Run: headless pygame with SDL's dummy video driver; simulated clock (each Clock.tick advances the game by its frame time, no real sleeping); random seed 0; keys injected as events and as key.get_pressed() state; no mouse input.
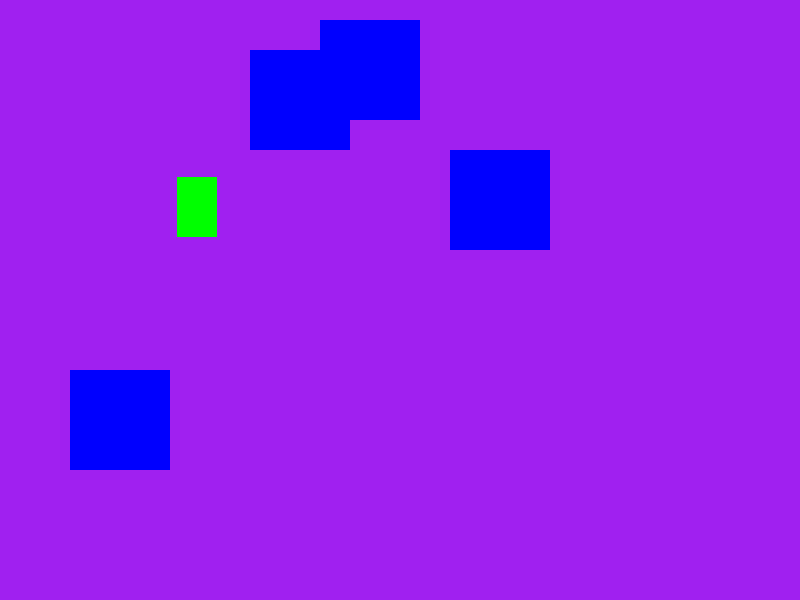
Frame 1 of 4 · flips 1–60 · no input
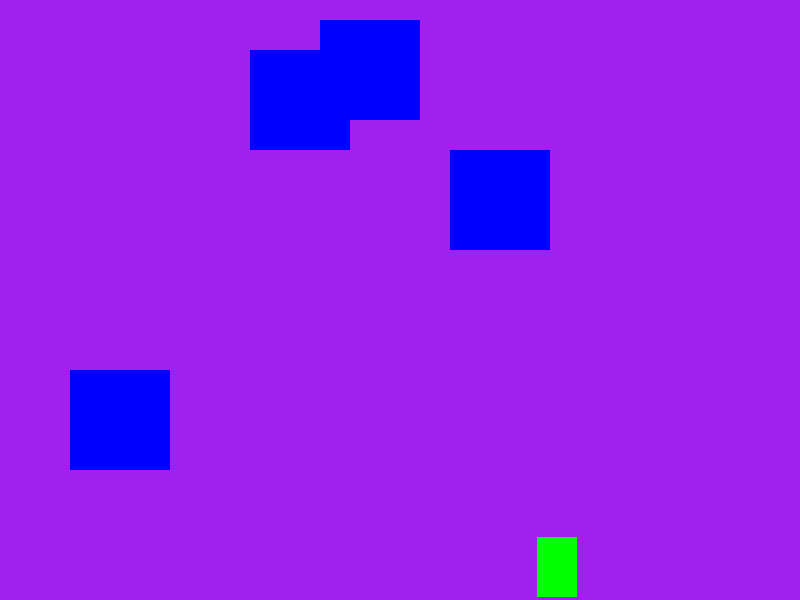
Frame 2 of 4 · flips 61–180 · tapped SPACE, RETURN · held RIGHT (→), D
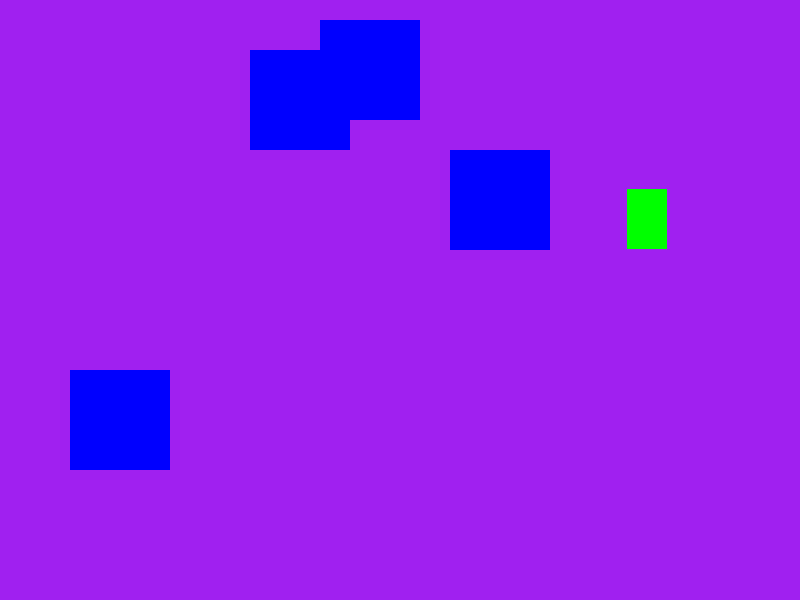
Frame 3 of 4 · flips 181–300 · held DOWN (↓), S
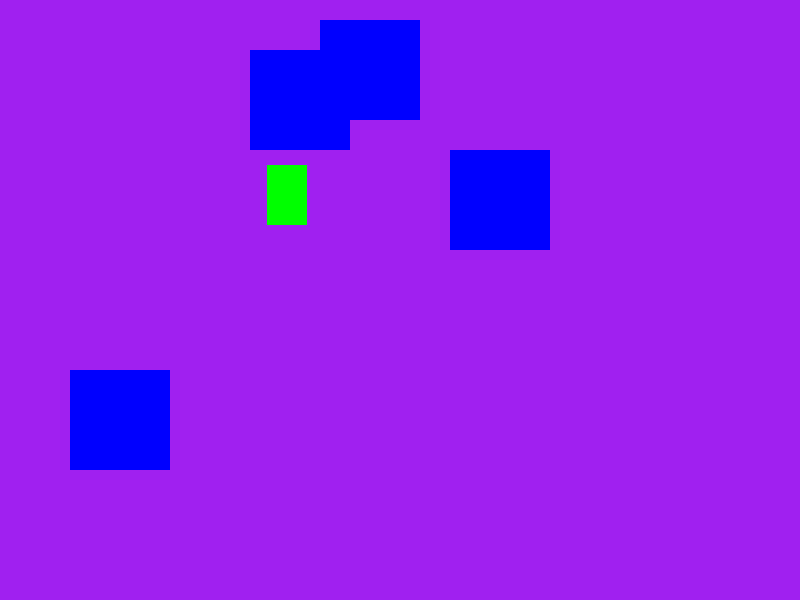
Frame 4 of 4 · flips 301–420 · held LEFT (←), A, UP (↑), W

The pygame program that drew these frames:

import pygame

pygame.init()

# tamanho da janela
window = pygame.display.set_mode((800, 600))

# define lista de retângulos que serão obstáculos
obstaculos = [
    pygame.Rect(70, 370, 100, 100),
    pygame.Rect(250, 50, 100, 100),
    pygame.Rect(450, 150, 100, 100),
    pygame.Rect(320, 20, 100, 100),
]

# definição de um player
altura = 60
largura = 40
player = pygame.Rect(0, 0, largura, altura)

# posição inicial do player
x = 5
y = 300

# velocidades do player
sentidox = 1
sentidoy = 1

# pega a referência temporal para poder fazer espera mais à frente
clock = pygame.time.Clock()

run = True
while run:

    # código obrigatório para finalizar bem o programa
    for event in pygame.event.get():
        if event.type == pygame.QUIT:
            run = False

    # pinta fundo roxo
    window.fill("purple")    

    # retorna a lista de índices dos
    # obstaculos que colidiram com o player
    indices = player.collidelistall(obstaculos)

    # vetor padrão de cores
    cores = ["blue", "blue", "blue", "blue"]

    # muda as cores dos obstaculos que colidiram
    for i in indices:
        cores[i] = "yellow"

    # desenha o player
    pygame.draw.rect(window, "green", player) 

    # desenha os obstaculos
    for i in range(len(obstaculos)):
        pygame.draw.rect(window, cores[i], obstaculos[i])

    # atualiza a tela
    pygame.display.flip()

    # o player vazou a borda da janela?
    if player.x > (800-largura) or player.x < 0:
       sentidox *= -1 # inverte o sentido 
    if player.y > (600-altura) or player.y < 0:
       sentidoy *= -1
    
    # varia a posição do círculo
    player.x += 3 * sentidox
    player.y += 3 * sentidoy

    # espera um pouco
    clock.tick(60)     

pygame.quit()
